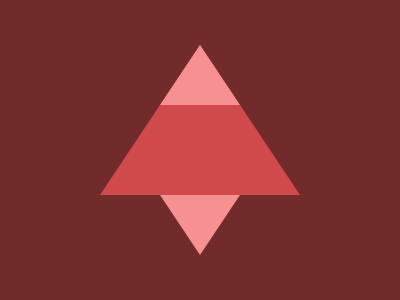

Recreate this image using only HTML and CSS.

<div>
  <div class="t b l"></div>
  <div class="t s l"></div>
  <div class="t r l"></div>
</div>
<style>
  body {
    background: #712b2b;
  }
  .t {
    position: absolute;
    width: 80px;
    height: 60px;
    clip-path: polygon(50% 0%, 0% 100%, 100% 100%);
    background: #f79091;
  }
  .l {
    left: 160px;
  }
  .r {
    transform: rotate(180deg);
    bottom: 45px;
  }
  .b {
    transform: scale(2.5);
    top: 90px;
    background: #d04a4c;
  }
  .s {
    top: 45px;
  }
</style>
